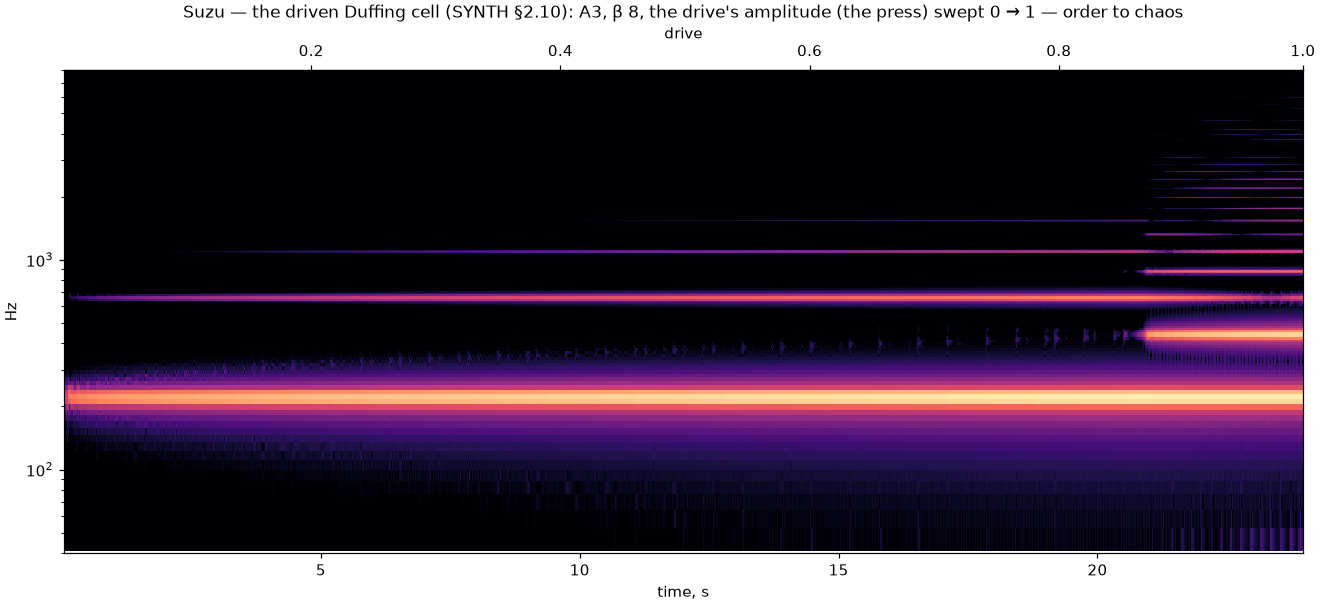

Source data for this figure (header and first rows):
time_s, drive
0.000, 0.0000
0.101, 0.0042
0.200, 0.0083
0.301, 0.0126
0.400, 0.0167
0.501, 0.0209
0.600, 0.0250
0.701, 0.0292
0.800, 0.0333
0.901, 0.0376
1.000, 0.0417
1.101, 0.0459
1.200, 0.0500
1.301, 0.0542
1.400, 0.0583
1.501, 0.0626
1.600, 0.0667
1.701, 0.0709
1.800, 0.0750
1.901, 0.0792
2.000, 0.0833
2.101, 0.0876
2.200, 0.0917
2.301, 0.0959
2.400, 0.1000
2.501, 0.1042
2.600, 0.1083
2.701, 0.1126
2.800, 0.1167
2.901, 0.1209
3.000, 0.1250
3.101, 0.1292
3.200, 0.1333
3.301, 0.1376
3.400, 0.1417
3.501, 0.1459
3.600, 0.1500
3.701, 0.1542
3.800, 0.1583
3.901, 0.1626
4.000, 0.1667
4.101, 0.1709
4.200, 0.1750
4.301, 0.1792
4.400, 0.1833
4.501, 0.1876
4.600, 0.1917
4.701, 0.1959
4.800, 0.2000
4.901, 0.2042
5.000, 0.2083
5.101, 0.2126
5.200, 0.2167
5.301, 0.2209
5.400, 0.2250
5.501, 0.2292
5.600, 0.2333
5.701, 0.2376
5.800, 0.2417
5.901, 0.2459
... 180 more rows
